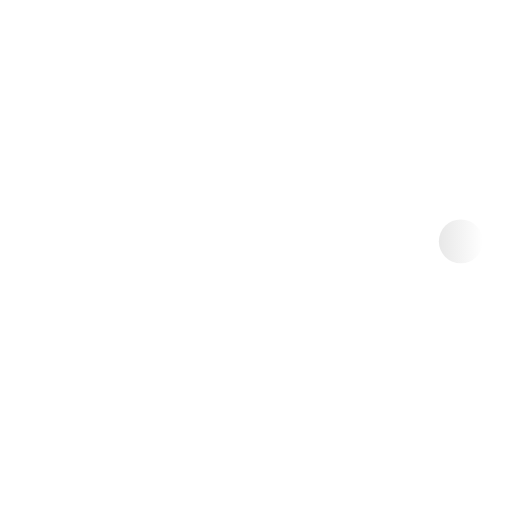
t = 0.00 s
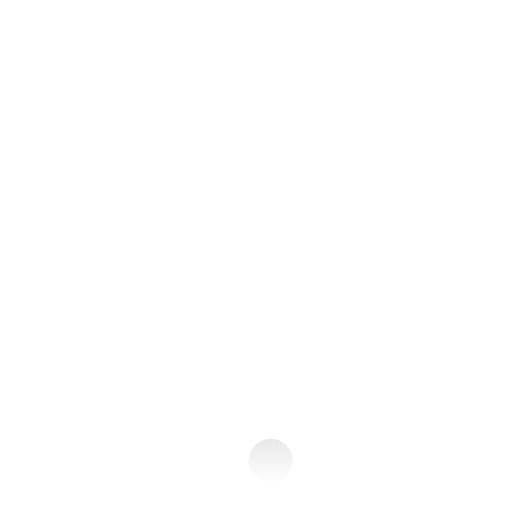
t = 1.00 s
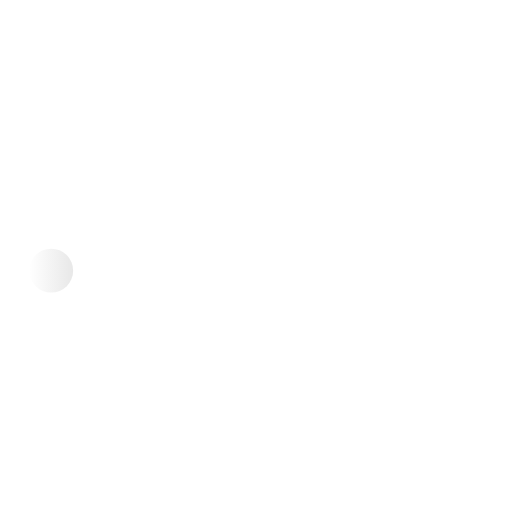
t = 2.00 s
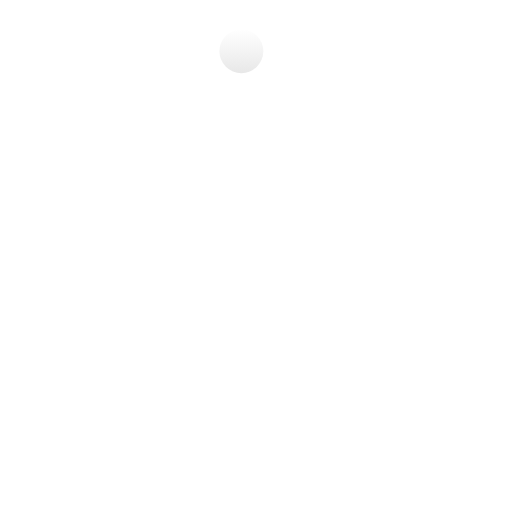
t = 3.00 s

The animated SVG that drew these frames (rendered in a browser with its animation timeline set to each time). Animation: 1 SMIL element (animateTransform=1); one cycle of 4.00 s, repeats indefinitely.

<svg xmlns="http://www.w3.org/2000/svg" xmlns:h="http://www.w3.org/1999/xlink" width="70" height="70" viewBox="0 0 140 140">
    <linearGradient id="i">
        <stop stop-color="#fff"/>
        <stop offset="1"/>
    </linearGradient>
    <mask id="m">
        <circle r="66" fill="url(#i)" id="c"/>
    </mask>
    <g style="mask:url(#m)" transform="translate(66 66)">
        <g id="f">
            <circle r="6" cx="60" id="x"/>
            <use h:href="#x" transform="rotate(30)"/>
            <use h:href="#x" transform="rotate(30)"/>
            <use h:href="#x" transform="rotate(60)"/>
            <use h:href="#x" transform="rotate(90)"/>
        </g><use h:href="#f" transform="rotate(90)"/>
        <use h:href="#f" transform="rotate(180)"/>
        <use h:href="#f" transform="rotate(270)"/>
    </g><animateTransform attributeName="transform" type="rotate" to="360" dur="4" repeatCount="indefinite" h:href="#c"/>
</svg>
